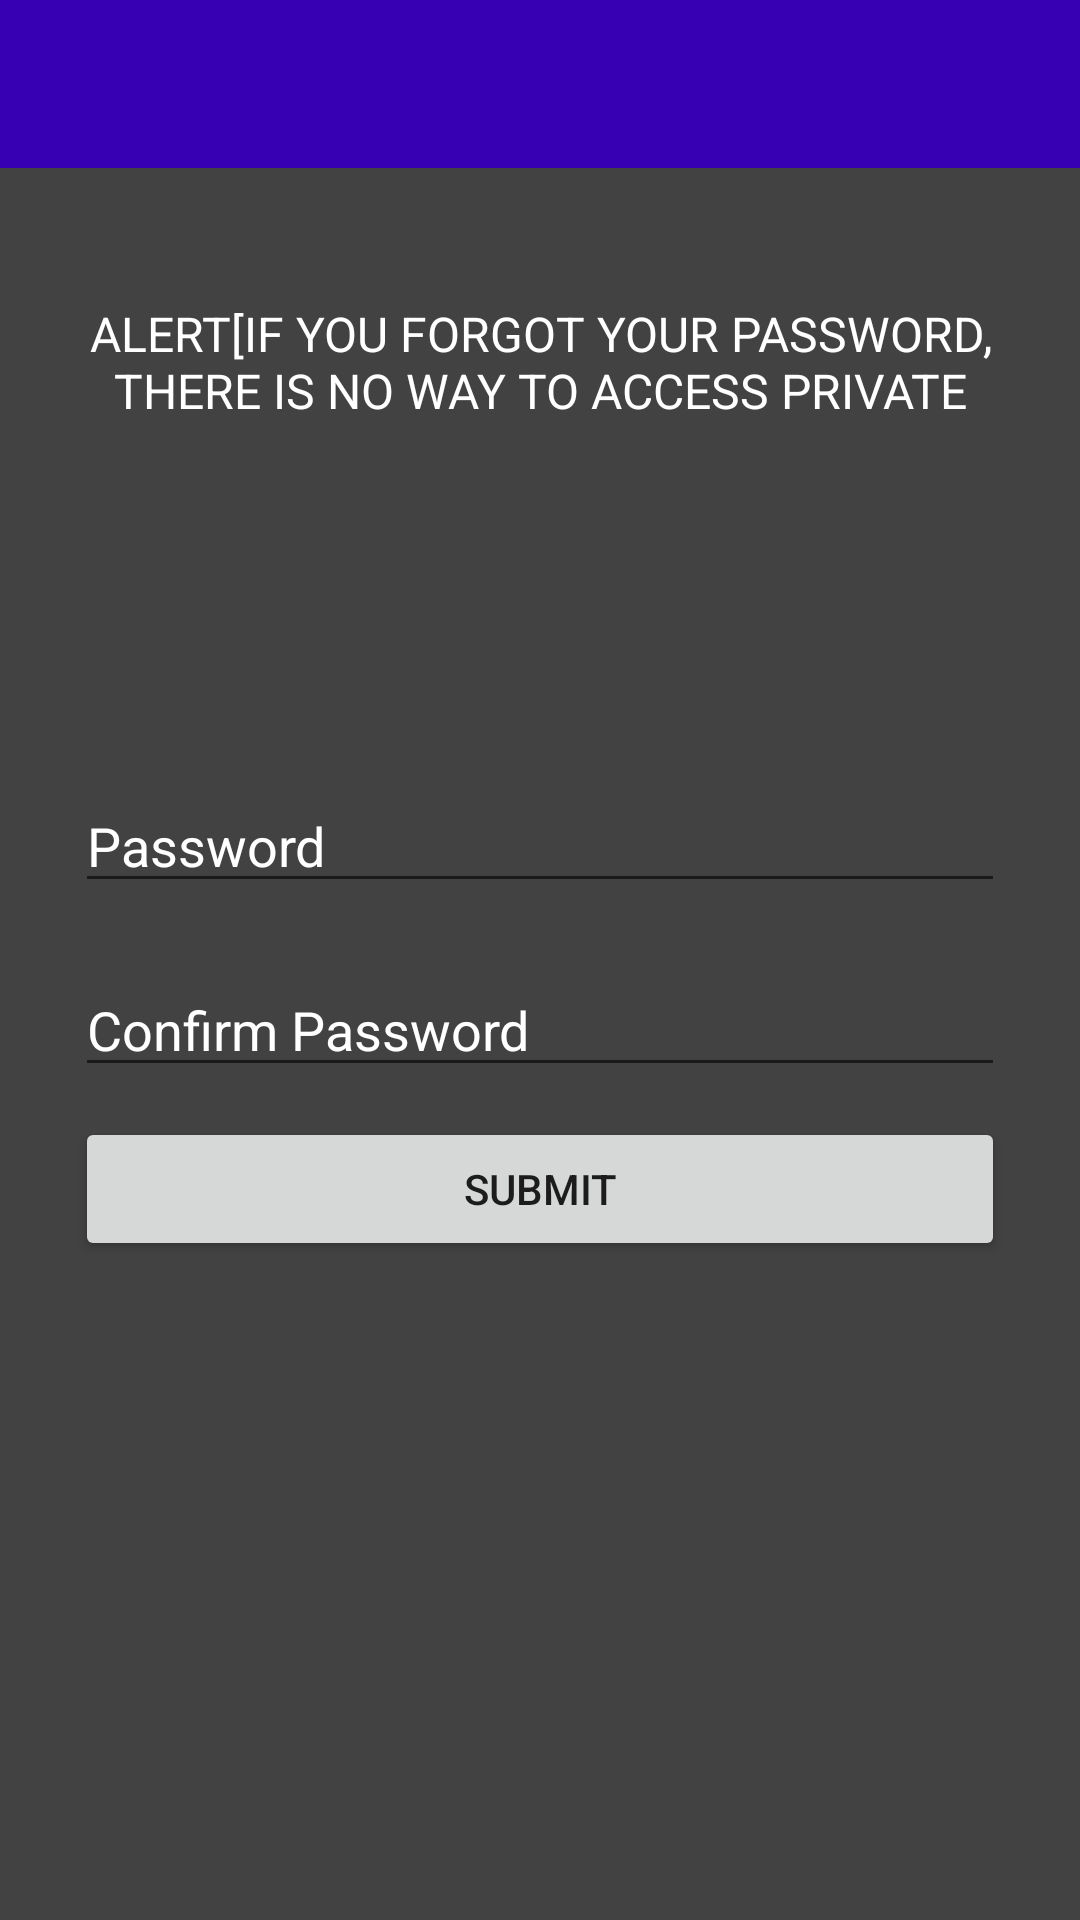

Produce the Android XML layout that renders to this screen, including the resource entries it uses.
<!-- AndroidManifest.xml: application theme Theme.Shorts -->
<!-- res/layout/activity_main2.xml -->
<?xml version="1.0" encoding="utf-8"?>
<RelativeLayout xmlns:android="http://schemas.android.com/apk/res/android"
    xmlns:tools="http://schemas.android.com/tools"
    android:layout_width="match_parent"
    android:layout_height="match_parent"
    tools:context=".MainActivity2">

    <RelativeLayout
        android:id="@+id/relativeLayoutForLock"
        android:layout_width="match_parent"
        android:layout_height="match_parent"
        android:layout_alignParentStart="true"
        android:layout_alignParentEnd="true"
        android:layout_alignParentTop="true"
        android:layout_alignParentBottom="true"
        android:background="@color/cardview_dark_background"
        >
        <TextView
            android:id="@+id/txtViewOfAlertMsg"
            android:layout_width="match_parent"
            android:maxLines="2"
            android:layout_height="wrap_content"
            android:layout_marginTop="100dp"
            android:layout_marginStart="25dp"
            android:layout_marginEnd="25dp"
            android:textColor="@color/white"
            android:textSize="16sp"
            android:layout_alignParentTop="true"
            android:layout_centerHorizontal="true"
            android:gravity="center"
            android:text="@string/alertText_Notes"
            />

        <TextView
            android:id="@+id/txtViewForPassMsg"
            android:layout_width="wrap_content"
            android:layout_height="wrap_content"
            tools:text="@string/setUpPassword"
            android:layout_below="@+id/txtViewOfAlertMsg"
            android:layout_centerHorizontal="true"
            android:layout_marginTop="40dp"
            android:textColor="@color/white"
            android:textSize="14sp"
            />


        <EditText
            android:id="@+id/passwordFirst"
            android:layout_width="match_parent"
            android:layout_height="wrap_content"
            android:layout_centerHorizontal="true"
            android:layout_below="@+id/txtViewForPassMsg"
            android:layout_marginTop="60dp"
            android:hint="@string/password"
            android:layout_marginStart="25dp"
            android:layout_marginEnd="25dp"
            android:textColorHint="@color/white"
            android:inputType="textPassword"
            android:importantForAutofill="no" />

        <EditText
            android:id="@+id/passwordSecond"
            android:layout_width="match_parent"
            android:layout_height="wrap_content"
            android:layout_centerHorizontal="true"
            android:layout_below="@+id/passwordFirst"
            android:layout_marginTop="20dp"
            android:hint="@string/confirmPassword"
            android:textColorHint="@color/white"
            android:layout_marginStart="25dp"
            android:layout_marginEnd="25dp"
            android:inputType="textPassword"
            android:importantForAutofill="no" />

        <Button
            android:id="@+id/submitBtnOfPassword"
            android:layout_width="match_parent"
            android:layout_height="wrap_content"
            android:text="@string/submit"
            android:layout_centerHorizontal="true"
            android:layout_below="@+id/passwordSecond"
            android:layout_marginTop="10dp"
            android:layout_marginStart="25dp"
            android:layout_marginEnd="25dp"
            />
    </RelativeLayout>
    <androidx.appcompat.widget.Toolbar
        android:id="@+id/customToolBarOfMainAct2"
        android:layout_width="match_parent"
        android:layout_height="wrap_content"
        android:layout_alignParentTop="true"
        android:layout_alignParentStart="true"
        android:layout_alignParentEnd="true"
        android:background="?attr/colorPrimaryVariant"
        android:maxHeight="?attr/actionBarSize"
        android:theme="?attr/actionBarTheme"
        />

    <androidx.recyclerview.widget.RecyclerView
        android:id="@+id/recyclerViewOfPrivateNotes"
        android:layout_width="match_parent"
        android:layout_height="0dp"
        android:layout_below="@+id/customToolBarOfMainAct2"
        android:layout_alignParentStart="true"
        android:layout_alignParentEnd="true"
        android:layout_alignParentBottom="true" />
</RelativeLayout>
<!-- resources referenced by this layout -->
<resources>
  <string name="alertText_Notes">ALERT[IF YOU FORGOT YOUR PASSWORD, THERE IS NO WAY TO ACCESS PRIVATE NOTES ]</string>
  <string name="confirmPassword">Confirm Password</string>
  <string name="password">Password</string>
  <string name="setUpPassword">Set up your password</string>
  <string name="submit">SUBMIT</string>
  <style name="Theme.Shorts" parent="Theme.MaterialComponents.DayNight.NoActionBar">
          
          <item name="colorPrimary">@color/purple_500</item>
          <item name="colorPrimaryVariant">@color/purple_700</item>
          <item name="colorOnPrimary">@color/white</item>
          
          <item name="colorSecondary">@color/teal_200</item>
          <item name="colorSecondaryVariant">@color/teal_700</item>
          <item name="colorOnSecondary">@color/black</item>
          
          <item name="android:statusBarColor" tools:targetApi="l">?attr/colorPrimaryVariant</item>
          
      </style>
  <!-- not gathered from this repository: default colours our renderer supplied (Android Studio template values) -->
  <color name="purple_500">#FF6200EE</color>
  <color name="purple_700">#FF3700B3</color>
  <color name="teal_200">#FF03DAC5</color>
  <color name="teal_700">#FF018786</color>
  <color name="black">#FF000000</color>
  <color name="white">#FFFFFFFF</color>
</resources>
